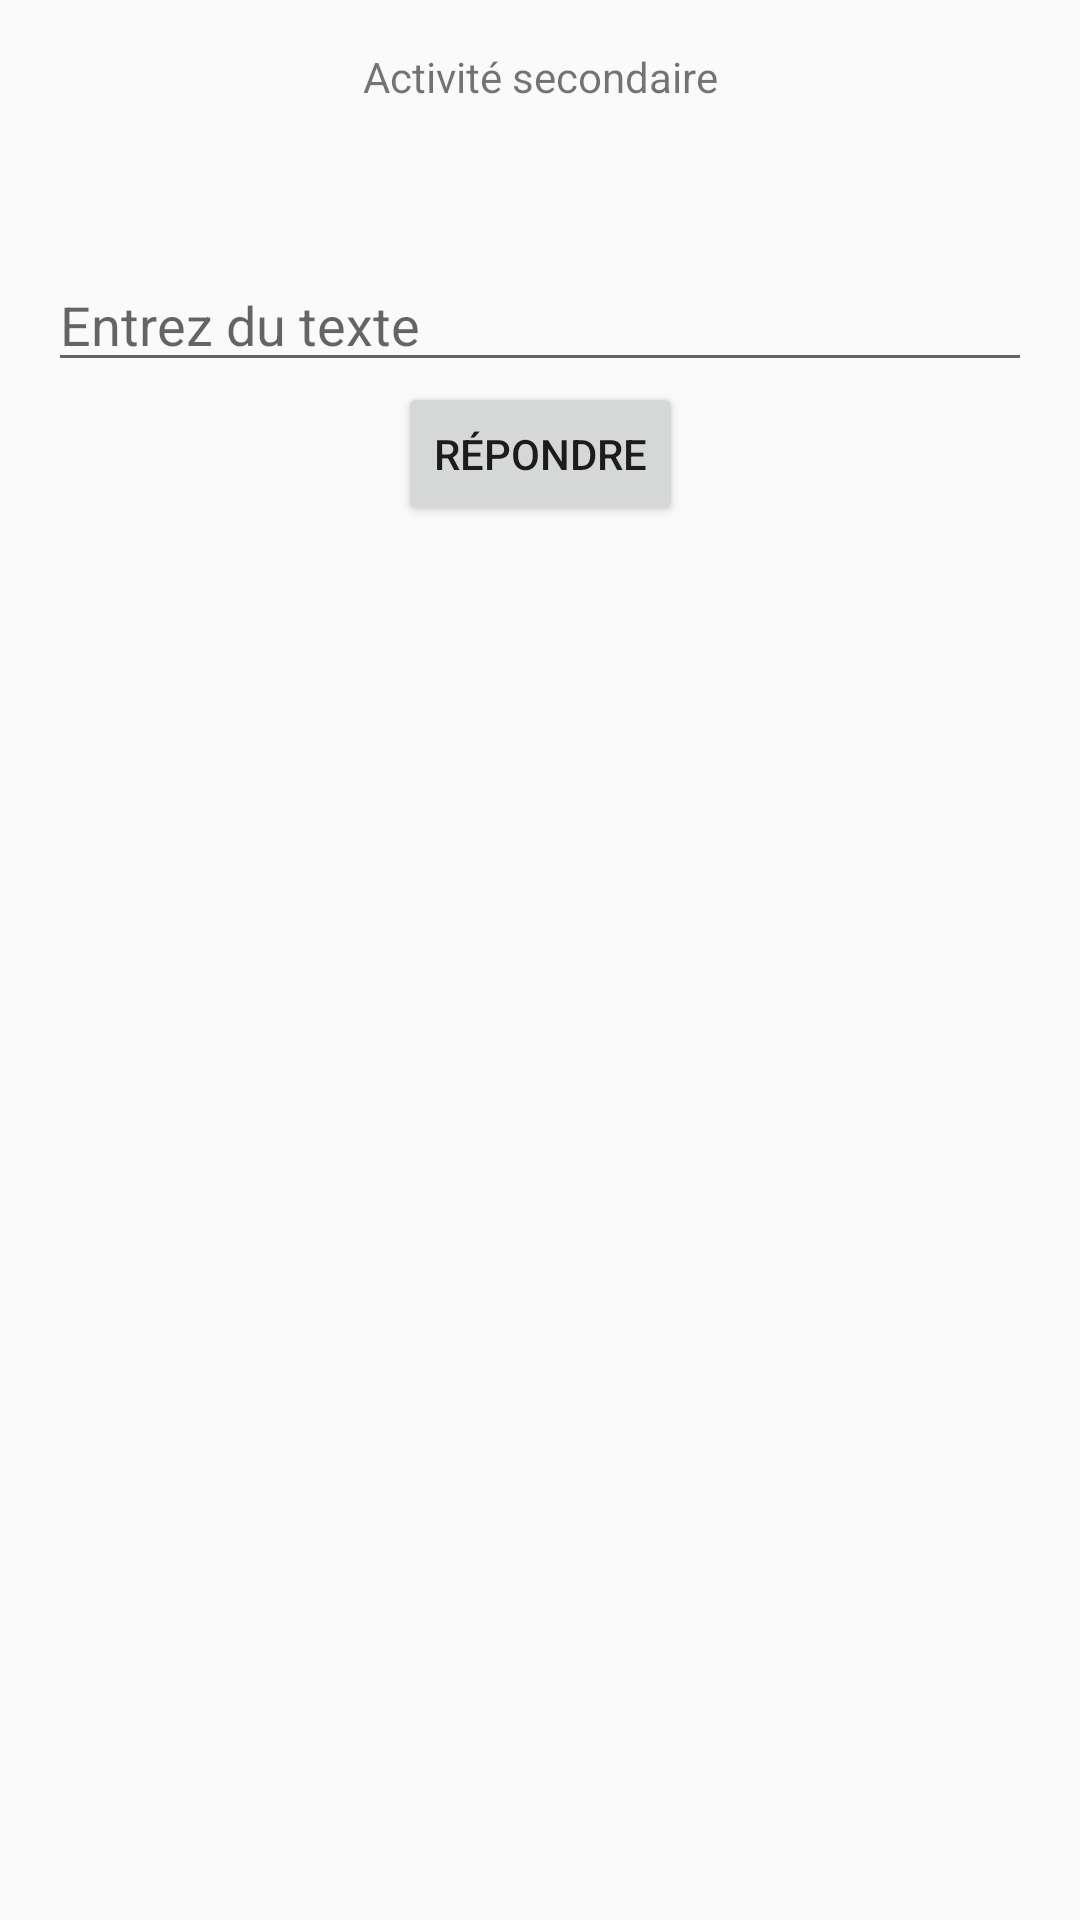

The Android layout XML behind this screen, and the referenced resources:
<!-- AndroidManifest.xml: application theme AppTheme -->
<!-- res/layout/activity_second.xml -->
<?xml version="1.0" encoding="utf-8"?>
<androidx.constraintlayout.widget.ConstraintLayout xmlns:android="http://schemas.android.com/apk/res/android"
    xmlns:app="http://schemas.android.com/apk/res-auto"
    xmlns:tools="http://schemas.android.com/tools"
    android:layout_width="match_parent"
    android:layout_height="match_parent"
    tools:context=".SecondActivity">

    <TextView
        android:id="@+id/textView_second"
        android:layout_width="wrap_content"
        android:layout_height="wrap_content"
        android:text="Activité secondaire"
        app:layout_constraintTop_toTopOf="parent"
        app:layout_constraintStart_toStartOf="parent"
        app:layout_constraintEnd_toEndOf="parent"
        android:layout_marginTop="16dp" />

    <TextView
        android:id="@+id/text_message"
        android:layout_width="wrap_content"
        android:layout_height="wrap_content"
        app:layout_constraintTop_toBottomOf="@id/textView_second"
        app:layout_constraintStart_toStartOf="parent"
        app:layout_constraintEnd_toEndOf="parent"
        android:layout_marginTop="16dp" />

    <EditText
        android:id="@+id/editText_second"
        android:layout_width="0dp"
        android:layout_height="wrap_content"
        android:layout_margin="16dp"
        android:hint="Entrez du texte"
        app:layout_constraintTop_toBottomOf="@id/text_message"
        app:layout_constraintStart_toStartOf="parent"
        app:layout_constraintEnd_toEndOf="parent" />

    <Button
        android:id="@+id/button_second"
        android:layout_width="wrap_content"
        android:layout_height="wrap_content"
        android:text="Répondre"
        android:onClick="returnReply"
        app:layout_constraintTop_toBottomOf="@id/editText_second"
        app:layout_constraintStart_toStartOf="parent"
        app:layout_constraintEnd_toEndOf="parent" />

</androidx.constraintlayout.widget.ConstraintLayout>
<!-- resources referenced by this layout -->
<resources>
  <style name="AppTheme" parent="Theme.AppCompat.Light.DarkActionBar">
          <item name="colorPrimary">@color/colorPrimary</item>
          <item name="colorPrimaryDark">@color/colorPrimaryDark</item>
          <item name="colorAccent">@color/colorAccent</item>
          <item name="android:navigationBarColor">@android:color/transparent</item>
      </style>
  <color name="colorPrimary">#3B7DB3</color>
  <color name="colorPrimaryDark">#1E252C</color>
  <color name="colorAccent">#0AE976</color>
</resources>
